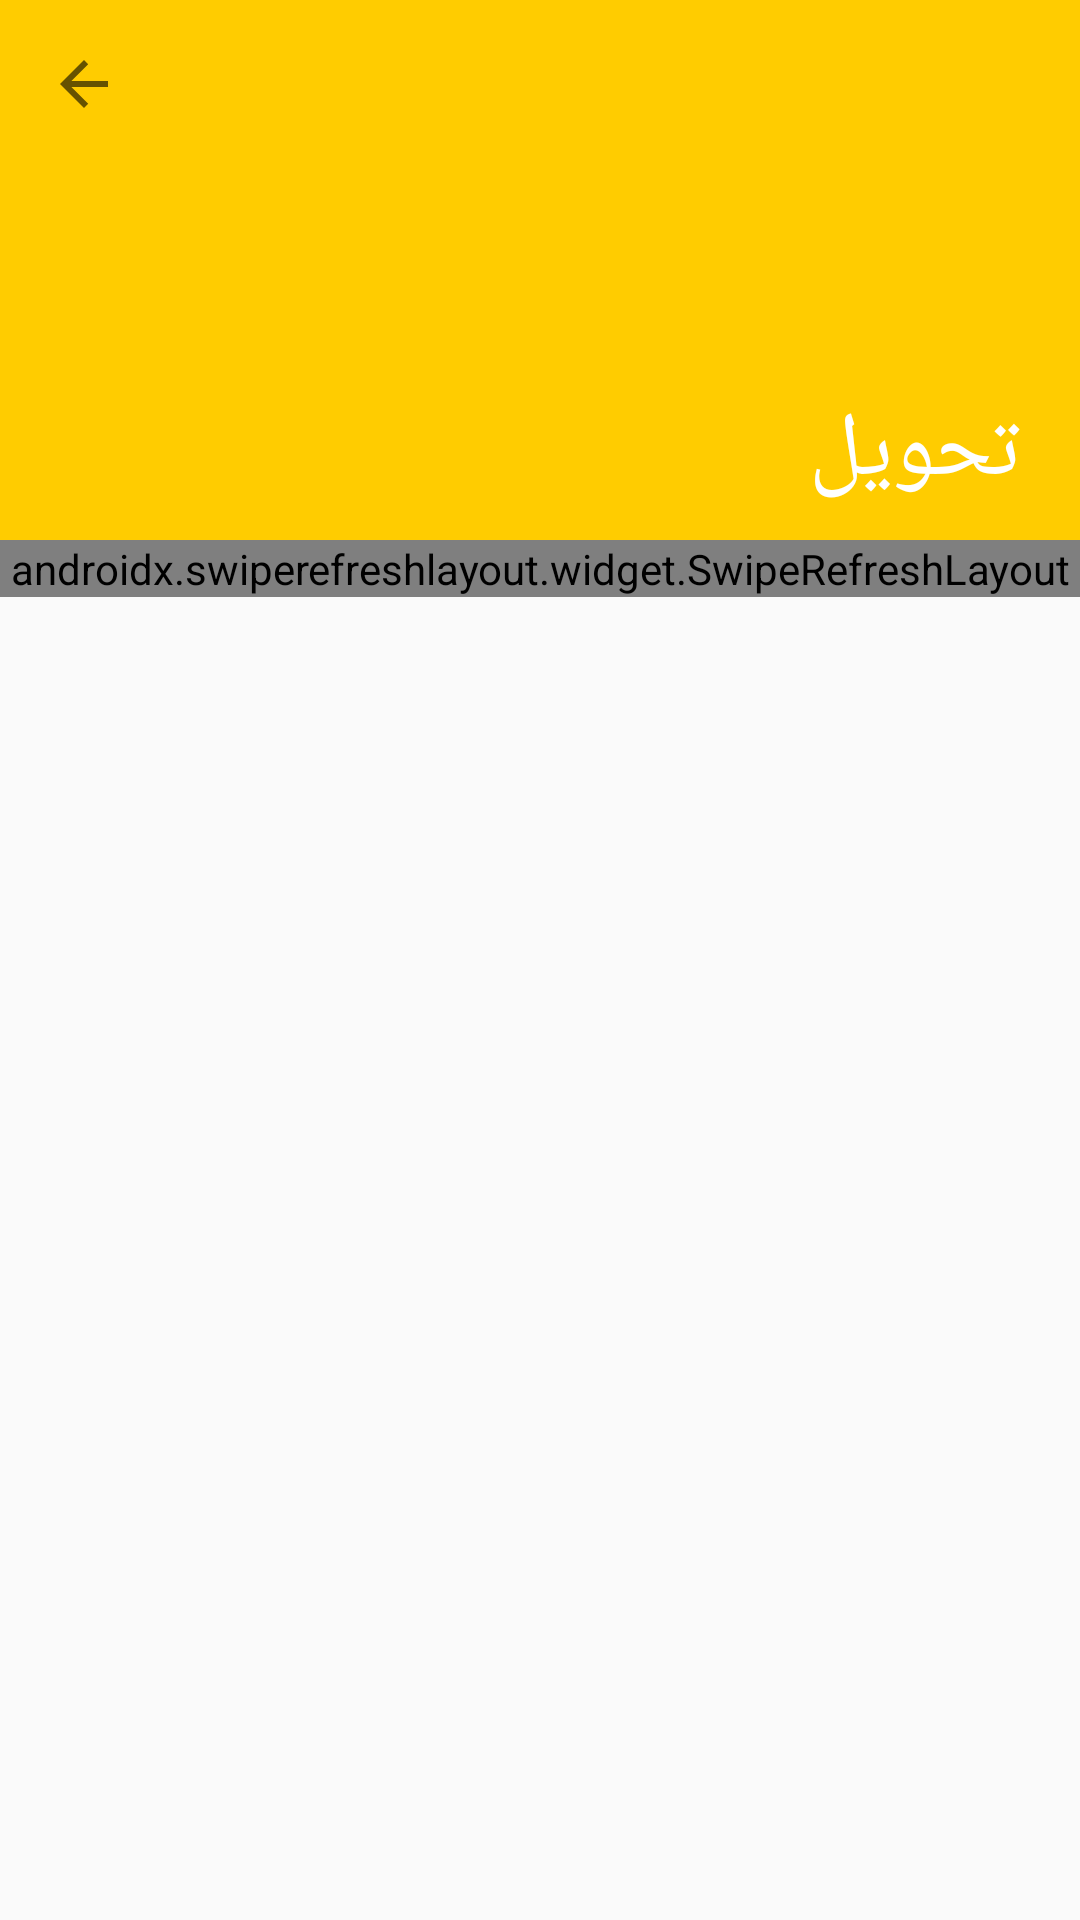

The Android layout XML behind this screen, and the referenced resources:
<!-- AndroidManifest.xml: application theme AppTheme -->
<!-- res/layout/activity_subgroup1.xml -->
<?xml version="1.0" encoding="utf-8"?>
<LinearLayout xmlns:android="http://schemas.android.com/apk/res/android"
    xmlns:app="http://schemas.android.com/apk/res-auto"
    xmlns:tools="http://schemas.android.com/tools"
    android:layout_width="match_parent"
    android:layout_height="match_parent"
    android:orientation="vertical"
    tools:context="View.Activites.SubGroup1Activity">
    <androidx.appcompat.widget.Toolbar
        android:id="@+id/toolbar1"
        android:layout_width="match_parent"
        android:background="@color/colorborder"
        android:layout_height="80dp"
        app:navigationIcon="?attr/homeAsUpIndicator" />
    <androidx.coordinatorlayout.widget.CoordinatorLayout
        android:layout_width="match_parent"
        android:layout_height="match_parent">
    <com.google.android.material.appbar.AppBarLayout
        android:layout_width="match_parent"
        android:fitsSystemWindows="true"
        android:layout_height="wrap_content"
        android:background="@color/colorborder"
        >

        <com.google.android.material.appbar.CollapsingToolbarLayout
            android:layout_width="match_parent"
            android:layout_height="100dp"
            android:paddingRight="20dp"
            android:paddingTop="40dp"
            app:layout_scrollFlags="scroll|exitUntilCollapsed"
            app:expandedTitleTextAppearance="@color/colorApp"
            android:fitsSystemWindows="true"
            >
            <View
                android:layout_width="match_parent"
                android:layout_height="100dp"
                app:layout_collapseMode="parallax"
                android:scaleType="centerCrop"
                android:textColor="@color/colorApp"
                />
            <androidx.appcompat.widget.Toolbar
                android:layout_width="match_parent"
                android:layout_height="?attr/actionBarSize"
                >
                <TextView
                    android:layout_width="match_parent"
                    android:id="@+id/namegp"
                    android:paddingTop="10dp"
                    android:gravity="right"
                    android:textSize="30dp"
                    android:layout_height="?attr/actionBarSize"
                    android:textColor="@color/colorApp"
                    app:layout_collapseMode="pin"
                    android:text="تحويل "
                    />
            </androidx.appcompat.widget.Toolbar>
        </com.google.android.material.appbar.CollapsingToolbarLayout>
    </com.google.android.material.appbar.AppBarLayout>
  <androidx.swiperefreshlayout.widget.SwipeRefreshLayout
      android:layout_width="match_parent"
      android:layout_height="wrap_content"
      android:id="@+id/container1"
      app:layout_behavior="@string/appbar_scrolling_view_behavior">
    <androidx.core.widget.NestedScrollView
        android:layout_width="match_parent"
        android:layout_height="match_parent"
        android:padding="10dp"
        android:clipToPadding="false"
        app:layout_behavior="@string/appbar_scrolling_view_behavior">
            <LinearLayout
                android:layout_width="match_parent"
                android:layout_height="wrap_content"
                android:paddingTop="10dp"
                android:orientation="vertical">

                    <androidx.recyclerview.widget.RecyclerView
                        android:id="@+id/stockgroup"
                        android:layout_width="match_parent"
                        android:layout_height="match_parent"
                        android:layout_marginBottom="30dp">
                    </androidx.recyclerview.widget.RecyclerView>
                <androidx.recyclerview.widget.RecyclerView
                    android:id="@+id/subgroup2"
                    android:layout_width="match_parent"
                    android:layout_height="match_parent">
                </androidx.recyclerview.widget.RecyclerView>
            </LinearLayout>
    </androidx.core.widget.NestedScrollView>
  </androidx.swiperefreshlayout.widget.SwipeRefreshLayout>
</androidx.coordinatorlayout.widget.CoordinatorLayout>
</LinearLayout>
<!-- resources referenced by this layout -->
<resources>
  <color name="colorApp">#ffffff</color>
      //color border edittext
  <color name="colorborder">#ffcc00</color>
      //color button
  <style name="AppTheme" parent="Theme.AppCompat.Light.NoActionBar">
          
          <item name="colorPrimary">@color/colorPrimary</item>
          <item name="colorPrimaryDark">@color/colorPrimaryDark</item>
          <item name="colorAccent">@color/colorAccent</item>
      </style>
  <color name="colorPrimary">#d2d4d8</color>
      //coolor background app
  <color name="colorPrimaryDark">#ffcc00</color>
  <color name="colorAccent">#ffcc00</color>
      //color background login interface
      //color item stock
</resources>
